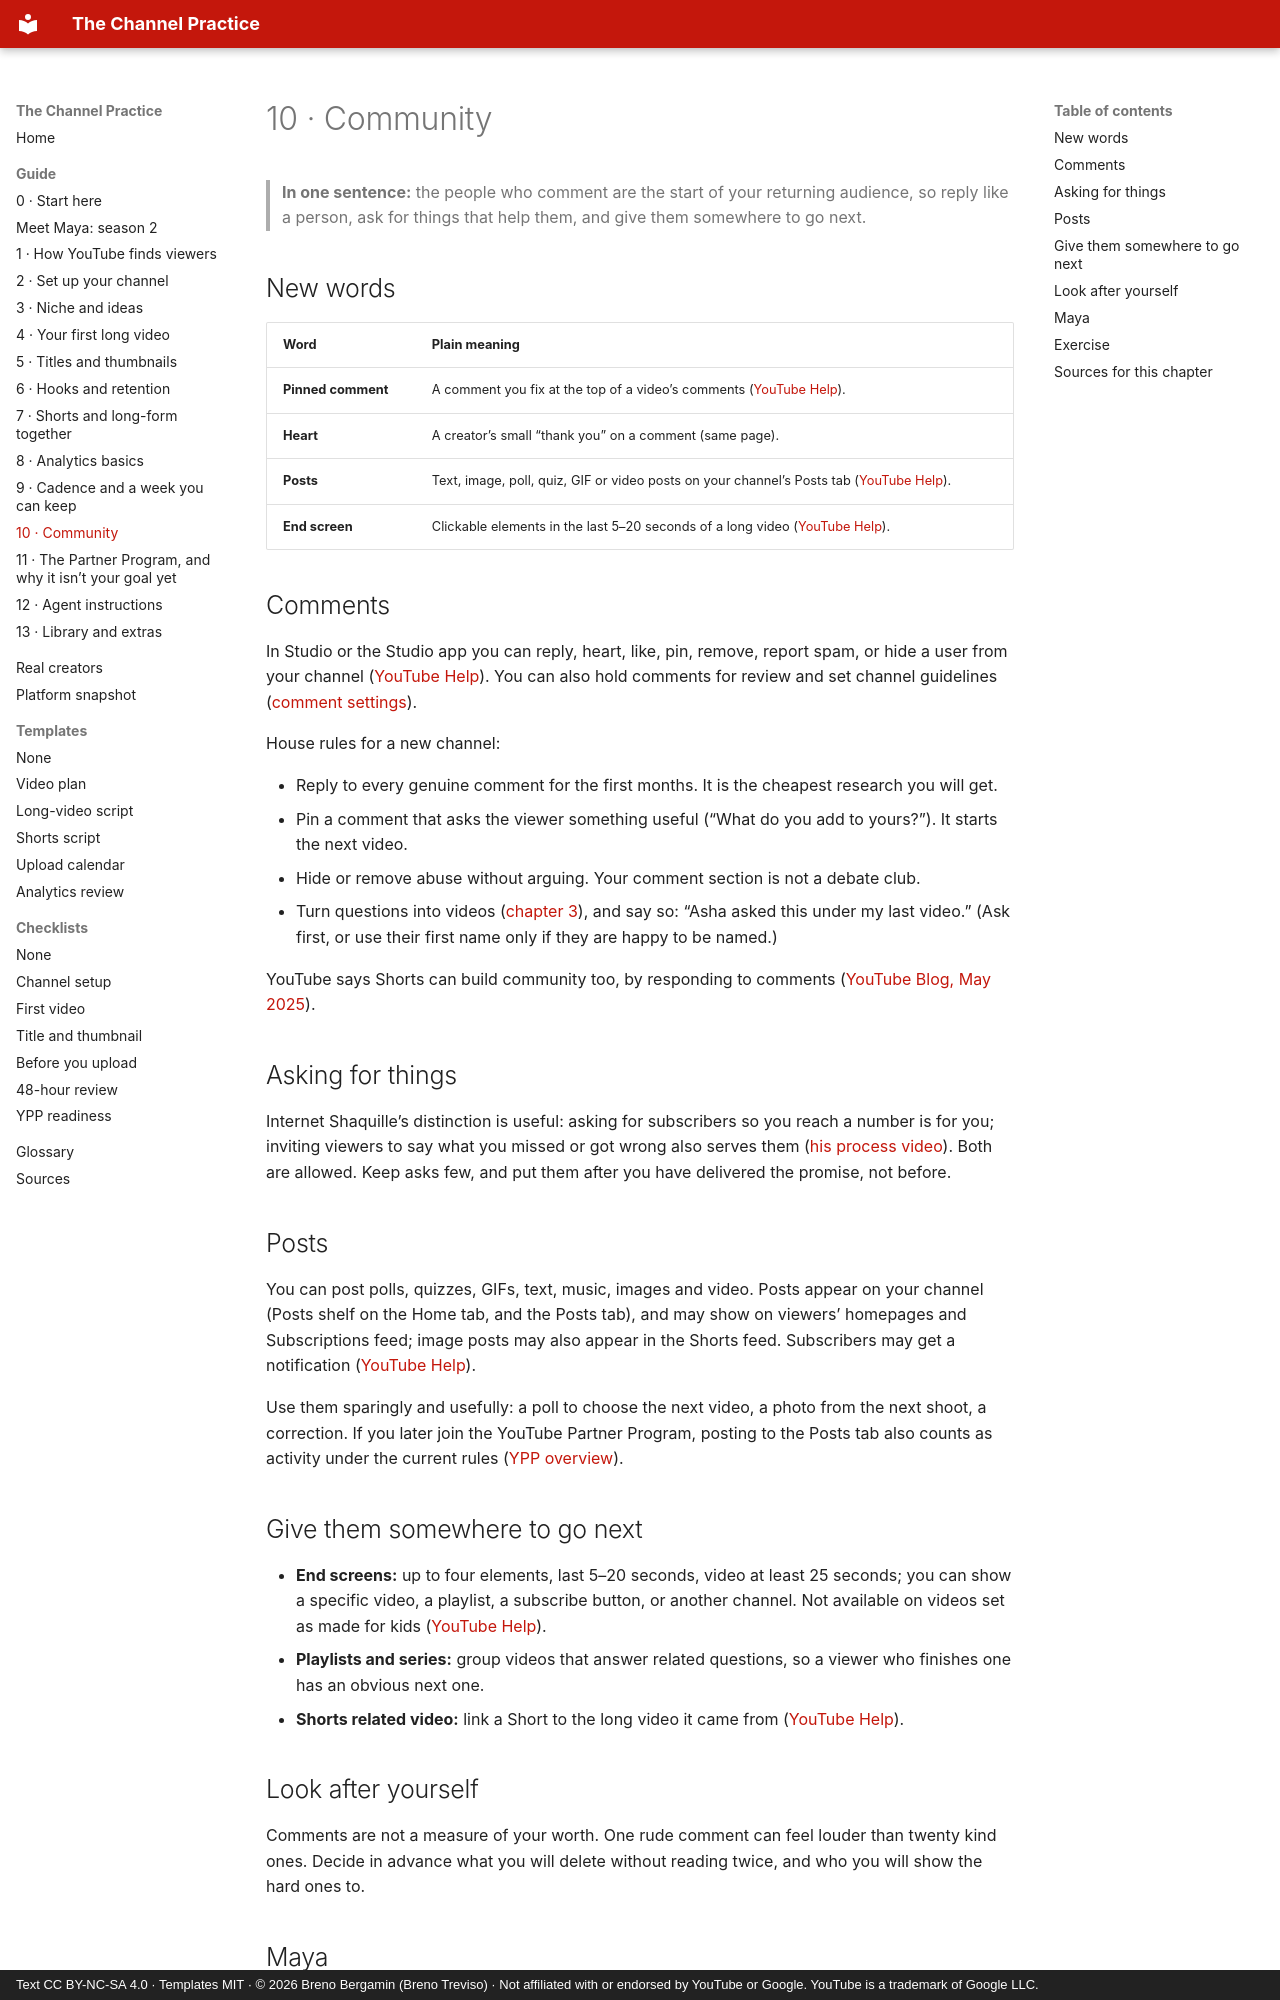

repository: brenotreviso/channel-practice · page: 10-community/index.html · generator: mkdocs · copyright: Text CC BY-NC-SA 4.0 · Templates MIT · © 2026 Breno Bergamin (Breno Treviso) · Not affiliated with or endorsed by YouTube or Google. YouTube is a trademark of Google LLC.

# 10 · Community

> **In one sentence:** the people who comment are the start of your returning audience, so reply like a person, ask for things that help them, and give them somewhere to go next.

## New words

| Word | Plain meaning |
|---|---|
| **Pinned comment** | A comment you fix at the top of a video’s comments ([YouTube Help](https://support.google.com/youtube/answer/9482367?hl=en)). |
| **Heart** | A creator’s small “thank you” on a comment (same page). |
| **Posts** | Text, image, poll, quiz, GIF or video posts on your channel’s Posts tab ([YouTube Help](https://support.google.com/youtube/answer/9409631?hl=en)). |
| **End screen** | Clickable elements in the last 5–20 seconds of a long video ([YouTube Help](https://support.google.com/youtube/answer/6388789?hl=en)). |

## Comments

In Studio or the Studio app you can reply, heart, like, pin, remove, report spam, or hide a user from your channel ([YouTube Help](https://support.google.com/youtube/answer/9482367?hl=en)). You can also hold comments for review and set channel guidelines ([comment settings](https://support.google.com/youtube/answer/9483359?hl=en)).

House rules for a new channel:

- Reply to every genuine comment for the first months. It is the cheapest research you will get.
- Pin a comment that asks the viewer something useful (“What do you add to yours?”). It starts the next video.
- Hide or remove abuse without arguing. Your comment section is not a debate club.
- Turn questions into videos ([chapter 3](03-niche-and-ideas.md)), and say so: “Asha asked this under my last video.” (Ask first, or use their first name only if they are happy to be named.)

YouTube says Shorts can build community too, by responding to comments ([YouTube Blog, May 2025](https://blog.youtube/creator-and-artist-stories/debunking-common-myths-about-youtube-shorts/)).

## Asking for things

Internet Shaquille’s distinction is useful: asking for subscribers so you reach a number is for you; inviting viewers to say what you missed or got wrong also serves them ([his process video](https://www.youtube.com/watch?v=aBUy0z5HNlY)). Both are allowed. Keep asks few, and put them after you have delivered the promise, not before.

## Posts

You can post polls, quizzes, GIFs, text, music, images and video. Posts appear on your channel (Posts shelf on the Home tab, and the Posts tab), and may show on viewers’ homepages and Subscriptions feed; image posts may also appear in the Shorts feed. Subscribers may get a notification ([YouTube Help](https://support.google.com/youtube/answer/9409631?hl=en)).

Use them sparingly and usefully: a poll to choose the next video, a photo from the next shoot, a correction. If you later join the YouTube Partner Program, posting to the Posts tab also counts as activity under the current rules ([YPP overview](https://support.google.com/youtube/answer/72851?hl=en)).

## Give them somewhere to go next

- **End screens:** up to four elements, last 5–20 seconds, video at least 25 seconds; you can show a specific video, a playlist, a subscribe button, or another channel. Not available on videos set as made for kids ([YouTube Help](https://support.google.com/youtube/answer/6388789?hl=en)).
- **Playlists and series:** group videos that answer related questions, so a viewer who finishes one has an obvious next one.
- **Shorts related video:** link a Short to the long video it came from ([YouTube Help](https://support.google.com/youtube/answer/14075157?hl=en)).

## Look after yourself

Comments are not a measure of your worth. One rude comment can feel louder than twenty kind ones. Decide in advance what you will delete without reading twice, and who you will show the hard ones to.
